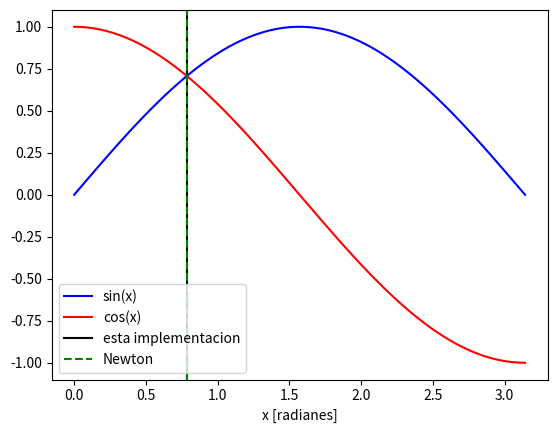

Reproduce this figure in Python.
#! /usr/bin/env python

"""
Este script busca el punto de interseccion entre seno y coseno
(en el rango 0, pi) usando el metodo de la biseccion.
"""

import numpy as np
import matplotlib.pyplot as plt
from scipy.optimize import bisect, newton

x_values = np.linspace(0, np.pi, 100)
plt.figure(1)
plt.clf()
plt.plot(x_values, np.sin(x_values), 'b', label='sin(x)')
plt.plot(x_values, np.cos(x_values), 'r', label='cos(x)')
plt.xlabel('x [radianes]')


def seno_menos_coseno(x):
    output = np.sin(x) - np.cos(x)
    return output

def biseccion(func, a, b, itermax=100, tolerancia=1e-4):
    """
    Busca el cero de la funcion func, ubicado entre a y b
    usando el metodo de la biseccion.
    """
    p = (a + b) / 2
    counter = 0
    while (np.fabs(func(p)) > tolerancia) and (counter < itermax):
        if func(p) == 0:
            return p
        if func(a) * func(p) > 0:
            a = p
        else:
            b = p
        p = (a + b) / 2
        counter += 1
    return p


cero = biseccion(seno_menos_coseno, 0., 1.5, tolerancia=0.1)
cero_mejor = biseccion(seno_menos_coseno, 0., 1.5, tolerancia=1e-5)

cero_scipy = bisect(seno_menos_coseno, 0, 1.5, xtol=1e-5)

#plt.axvline(cero, color='g')
plt.axvline(cero_mejor, color='k', label='esta implementacion')
# plt.axvline(cero_scipy, color='c', label='scipy')

# Probando el metodo de newton
cero_newton = newton(seno_menos_coseno, 1.5)
plt.axvline(cero_newton, color='g', ls='--', label='Newton')



plt.legend()
plt.show()
#plt.savefig('raiz.png')
